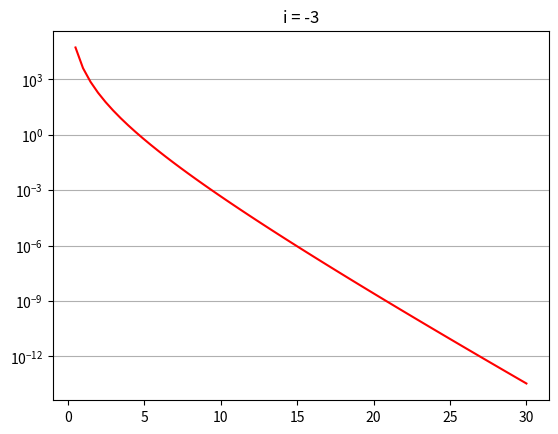
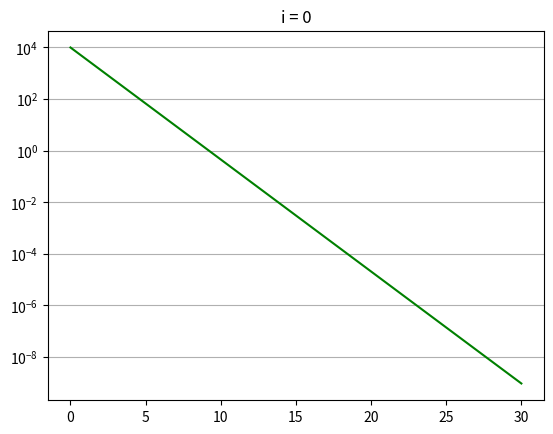
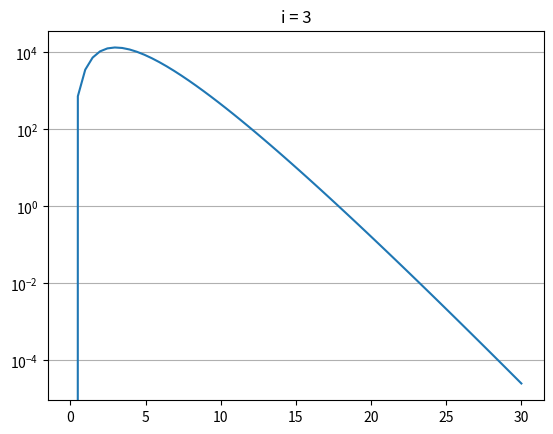

Python code for these plots, in order: (Note: this script raises an exception after producing the figures.)
import numpy as np
import matplotlib.pyplot as plt
import scipy.integrate as quad

#1.

#determined values

N0 = 1e4
lamb = 1
standard_gamma_j = 1
i1, i2, i3 = -3, 0, 3

#function

D = np.linspace(0,30,62)

def modified_gamma_size_distribution_func (i) :
    output = N0 * D ** i * np.exp(-1 * lamb * D ** standard_gamma_j)
    return output

#plot 

plt.figure()
plt.plot(D,modified_gamma_size_distribution_func(i1), color = 'r')
plt.yscale('log')
plt.grid(axis='y')
plt.title('i = -3')


plt.figure()
plt.plot(D,modified_gamma_size_distribution_func(i2), color = 'green')
plt.yscale('log')
plt.grid(axis='y')
plt.title('i = 0')


plt.figure()
plt.plot(D,modified_gamma_size_distribution_func(i3))
plt.yscale('log')
plt.grid(axis='y')
plt.title('i = 3')

#2.

#constant

N0_2 = 1e6
zeta = 2 * 1 * 0.01 * np.pi
dt = 5

nD_0 = N0 * D^3 * np.exp(-lamb * D)
dQ_dt = np.empty(120)





